5-way image classification set "LeafDisease" from GitHub (ArticleCodeHub/DeepEMPR); label vocabulary: brown leaf spot, cercospora leaf spot, healthy leaf, leaf miner damage, rust disease.

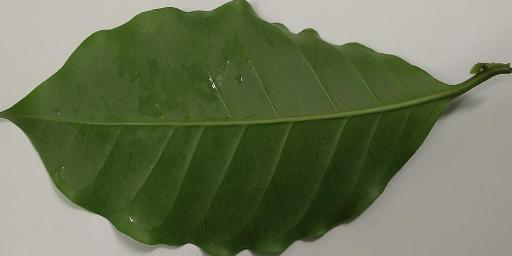
Label: healthy leaf

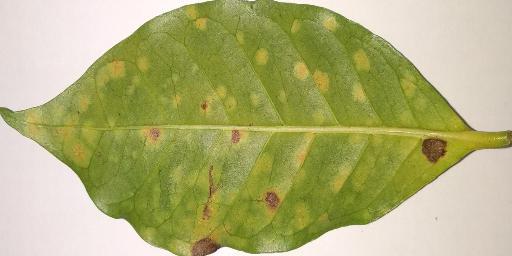
Label: rust disease

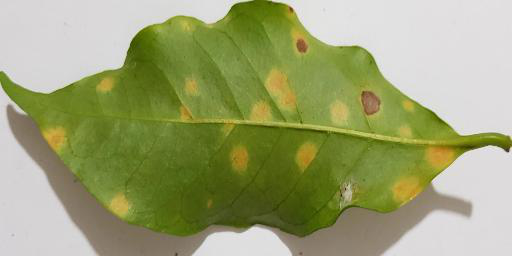
Label: rust disease

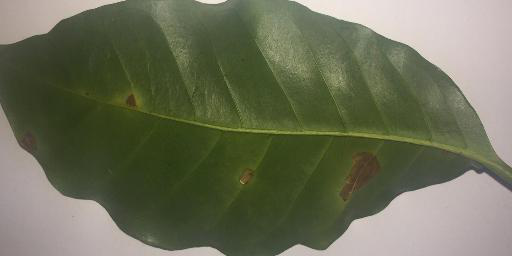
Label: leaf miner damage

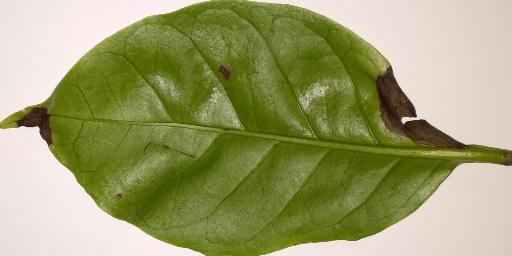
Label: brown leaf spot

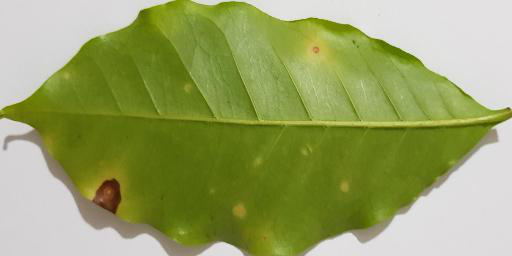
Label: cercospora leaf spot
